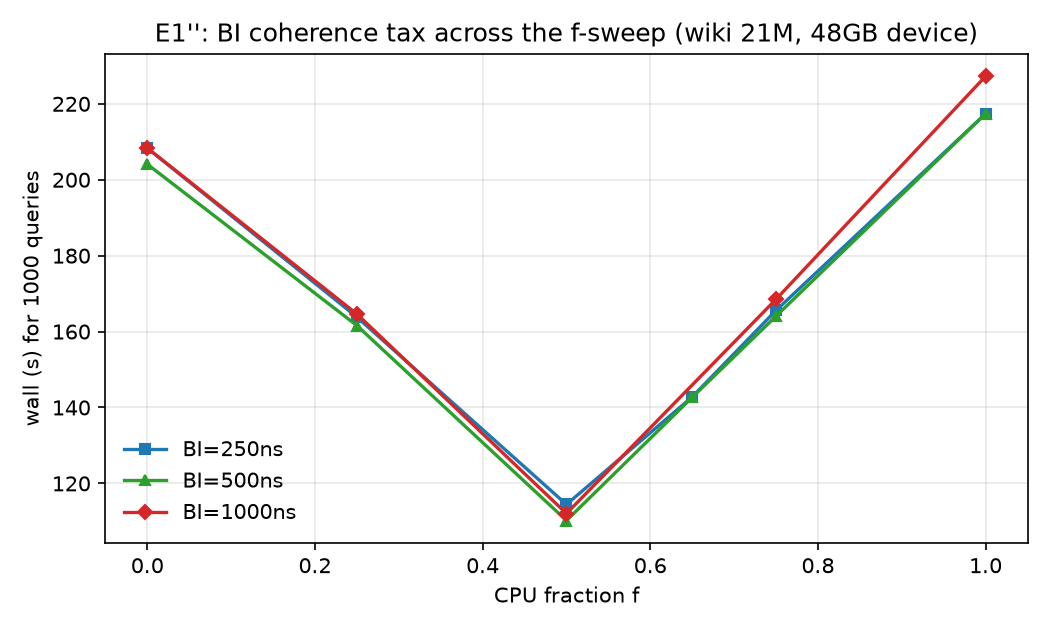

The data file committed next to this chart (first rows):
point, bi_ns, f, client, wall_s, qps, t_cpu_s, t_eng_s, eng_dist_per_q, eng_hops_per_q, exec_ms_per_q, eng_misses_per_q, recall, dump_vs_engref
e1pp_b250_f000, 250, 0, avx, 208.3, 4.8, , , 4706, 114.4, 208.4, 4300, 0.9720, identical
e1pp_b250_f025s, 250, 0.25, scalar, 163.8, 6.1, 56.88, 163.8, 4706, 114.4, 218.3, 4296, 0.9720, identical
e1pp_b250_f050, 250, 0.5, avx, 114.5, 8.7, 111.6, 114.4, 4727, 114.6, 228.6, 4224, 0.9720, identical
e1pp_b250_f065, 250, 0.65, avx, 142.8, 7.0, 142.8, 81.25, 4736, 114.9, 231.9, 4329, 0.9720, identical
e1pp_b250_f075, 250, 0.75, avx, 165.6, 6.0, 165.6, 60.67, 4744, 115.0, 242.5, 4330, 0.9720, identical
e1pp_b250_f100, 250, 1, avx, 217.4, 4.6, , , , , , , 0.9720, identical
e1pp_b500_f000r, 500, 0, avx, 204.1, 4.9, , , 4706, 114.4, 206.0, 4254, 0.9720, identical
e1pp_b500_f025v2, 500, 0.25, avx, 161.6, 6.2, 54.95, 161.6, 4706, 114.4, 215.3, 4292, 0.9720, identical
e1pp_b500_f050, 500, 0.5, avx, 110.2, 9.1, 108.3, 110.2, 4727, 114.6, 220.1, 4290, 0.9720, identical
e1pp_b500_f065, 500, 0.65, avx, 142.7, 7.0, 142.7, 77.76, 4736, 114.9, 221.9, 4320, 0.9720, identical
e1pp_b500_f075, 500, 0.75, avx, 164.1, 6.1, 164.1, 56.27, 4744, 115.0, 224.9, 4319, 0.9720, identical
e1pp_b500_f100, 500, 1, avx, 217.4, 4.6, , , , , , , 0.9720, identical
e1pp_b1000_000, 1000, 0, scalar, 208.3, 4.8, , , 4706, 114.4, 206.7, 4300, 0.9720, identical
e1pp_b1000_f025, 1000, 0.25, scalar, 164.6, 6.1, 56.88, 164.6, 4706, 114.4, 219.3, 4297, 0.9720, identical
e1pp_b1000_f050r, 1000, 0.5, scalar, 112.1, 8.9, 112.1, 110.8, 4727, 114.6, 221.4, 4300, 0.9720, identical
(dead: f=0.65 bi=1000 scalar GPF 3/3, ip…, 1000, 0.65, , , , , , , , , , , 
e1pp_b1000_f075, 1000, 0.75, scalar, 168.5, 5.9, 168.5, 56.85, 4744, 115.0, 227.2, 4324, 0.9720, identical
e1pp_b1000_f100, 1000, 1, scalar, 227.3, 4.4, , , , , , , 0.9720, identical
